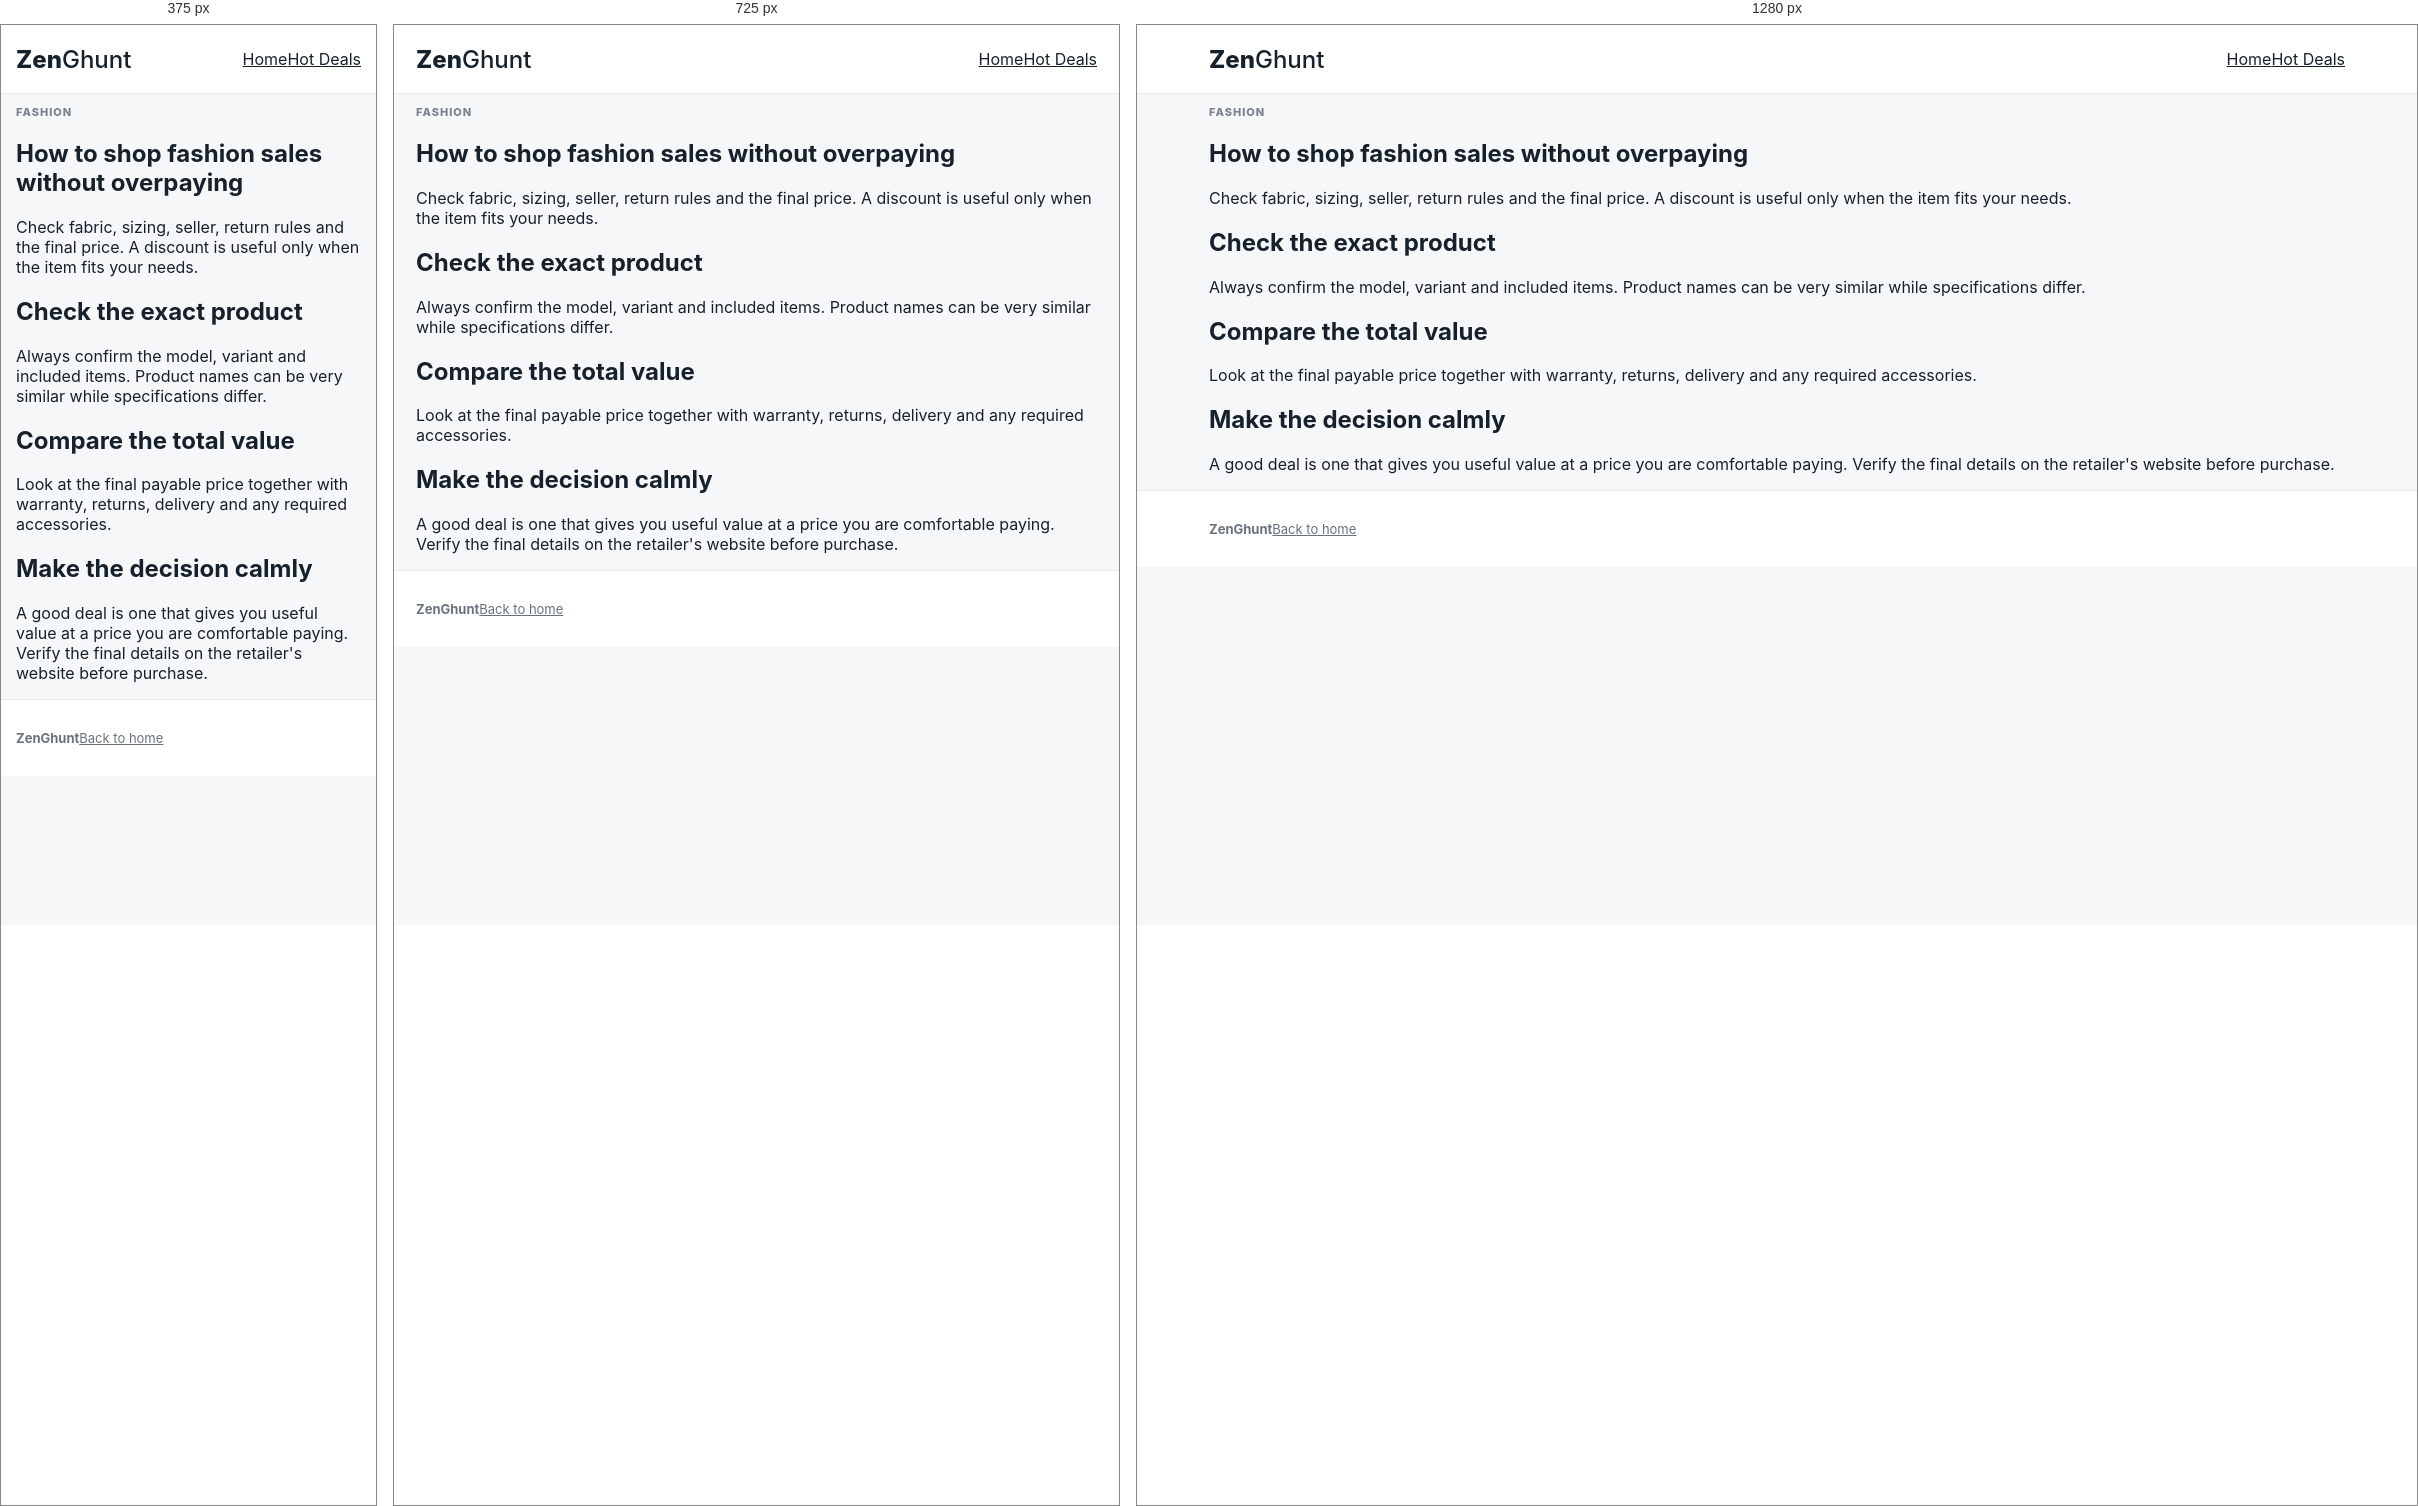
Rendered at 375 px, 725 px and 1280 px, left to right.

<!-- file: fashion-sale-guide.html -->
<!doctype html><html lang="en"><head><meta charset="utf-8"><meta name="viewport" content="width=device-width,initial-scale=1"><title>How to shop fashion sales without overpaying — ZenGhunt</title><link rel="stylesheet" href="../assets/style.css"></head><body><header class="site-header"><div class="wrap nav"><a class="brand" href="../index.html">Zen<span>Ghunt</span></a><nav><a href="../index.html">Home</a><a href="../deals.html">Hot Deals</a></nav></div></header><main><section class="page-head"><div class="wrap"><p class="eyebrow">FASHION</p><h1>How to shop fashion sales without overpaying</h1></div></section><article class="wrap article"><p>Check fabric, sizing, seller, return rules and the final price. A discount is useful only when the item fits your needs.</p><h2>Check the exact product</h2><p>Always confirm the model, variant and included items. Product names can be very similar while specifications differ.</p><h2>Compare the total value</h2><p>Look at the final payable price together with warranty, returns, delivery and any required accessories.</p><h2>Make the decision calmly</h2><p>A good deal is one that gives you useful value at a price you are comfortable paying. Verify the final details on the retailer's website before purchase.</p></article></main><footer><div class="wrap footer"><strong>ZenGhunt</strong><a href="../index.html">Back to home</a></div></footer></body></html>

/* @media block from style.css */
@media(max-width:850px){.grid{grid-template-columns:repeat(2,minmax(0,1fr))}.product-head{grid-template-columns:1fr}.hero h1{font-size:38px}}

/* @media block from style.css */
@media(max-width:600px){.wrap{padding:0 15px}.navlinks{display:none}.grid{grid-template-columns:1fr}.hero{padding-top:40px}.hero h1{font-size:34px}.search{flex-direction:column}.stats{grid-template-columns:1fr}.pic{height:245px}.product-image{height:250px}.offers{font-size:13px}.offers th,.offers td{padding:10px 7px}}